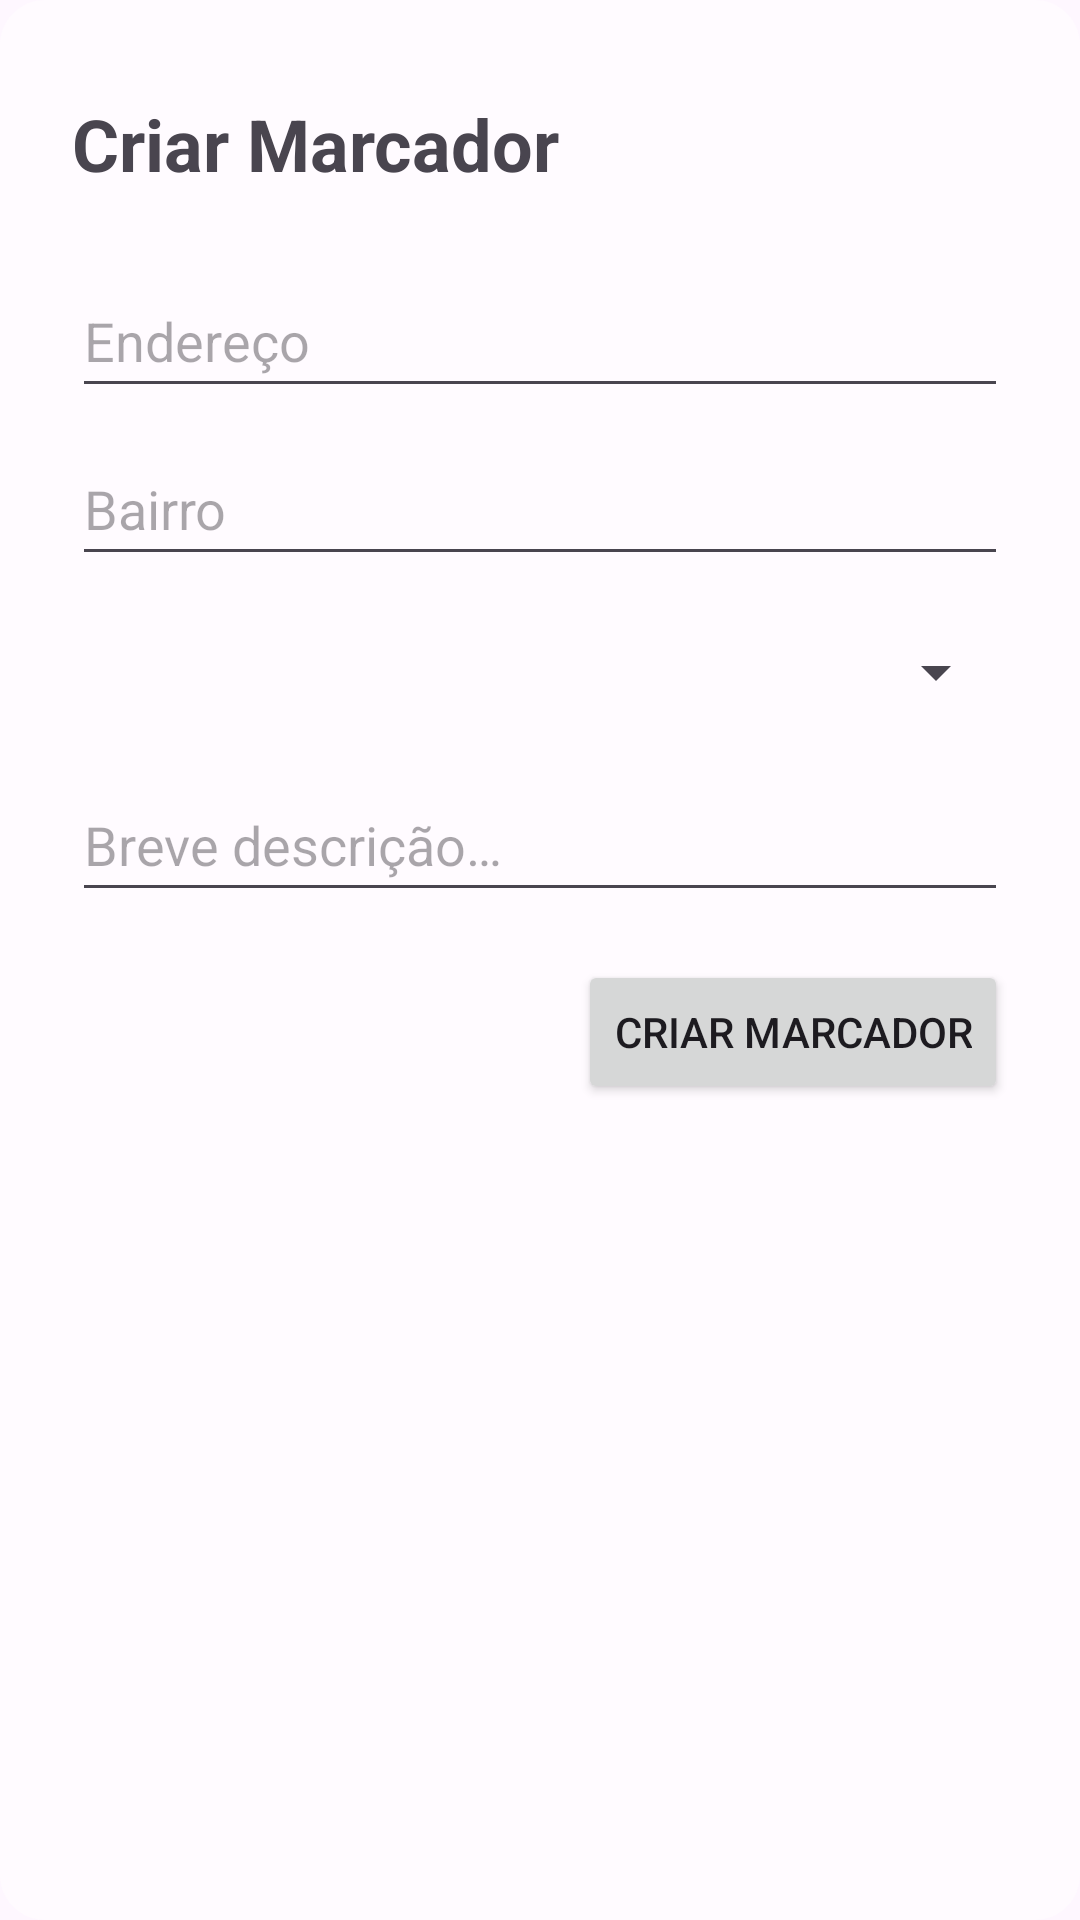

Write the Android layout XML for this screen, with the resource values it uses.
<!-- AndroidManifest.xml: application theme Theme.InciForma -->
<!-- res/layout/dialog_incident.xml -->
<?xml version="1.0" encoding="utf-8"?>
<RelativeLayout xmlns:android="http://schemas.android.com/apk/res/android"
    xmlns:app="http://schemas.android.com/apk/res-auto"
    android:layout_width="wrap_content"
    android:layout_height="wrap_content"
    android:background="@drawable/bg_alert"
    android:orientation="vertical"
    android:padding="24dp">

    <RelativeLayout
        android:id="@+id/txtTitleAlert"
        android:layout_width="match_parent"
        android:layout_height="wrap_content"
        android:layout_marginBottom="16dp">

        <TextView
            android:id="@+id/txtCriarIncidente"
            android:layout_width="wrap_content"
            android:layout_height="wrap_content"
            android:layout_alignParentStart="true"
            android:layout_centerVertical="true"
            android:layout_toStartOf="@+id/btnClose"
            android:text="@string/txtCriarInci"
            android:textSize="24sp"
            android:textStyle="bold" />

        <Button
            android:id="@+id/btnClose"
            style="@style/Widget.Material3.Button.IconButton"
            android:layout_width="wrap_content"
            android:layout_height="wrap_content"
            android:layout_alignParentRight="true"
            android:contentDescription="@string/descX"
            app:icon="@drawable/ic_cross" />

    </RelativeLayout>

    <EditText
        android:id="@+id/edtLocal"
        android:layout_width="match_parent"
        android:layout_height="48dp"
        android:layout_below="@id/txtTitleAlert"
        android:autofillHints="postalAddress"
        android:hint="@string/txtEndereço"
        android:inputType="textPostalAddress"
        android:layout_marginBottom="8dp"/>

    <EditText
        android:id="@+id/edtBairro"
        android:layout_width="match_parent"
        android:layout_height="48dp"
        android:layout_below="@id/edtLocal"
        android:autofillHints="postalAddress"
        android:hint="@string/txtBairro"
        android:inputType="textPostalAddress"
        android:layout_marginBottom="8dp"/>

    <Spinner
        android:id="@+id/spnTipo"
        android:layout_width="match_parent"
        android:layout_height="48dp"
        android:layout_below="@id/edtBairro"
        android:contentDescription="@string/descTipoInci"
        android:layout_marginBottom="8dp"/>

    <EditText
        android:id="@+id/edtDesc"
        android:layout_width="match_parent"
        android:layout_height="48dp"
        android:layout_below="@id/spnTipo"
        android:hint="@string/txtDesc"
        android:importantForAutofill="no"
        android:inputType="text"
        android:layout_marginBottom="16dp"/>

    <Button
        android:id="@+id/btnNovoInci"
        android:layout_width="wrap_content"
        android:layout_height="wrap_content"
        android:layout_below="@id/edtDesc"
        android:layout_alignParentRight="true"
        android:text="@string/txtCriarInci"
        android:contentDescription="@string/descBtnCriarInci" />

</RelativeLayout>
<!-- resources referenced by this layout -->
<resources>
  <!-- drawable bg_alert (drawable) -->
  <?xml version="1.0" encoding="utf-8"?>
  <shape xmlns:android="http://schemas.android.com/apk/res/android"
      android:shape="rectangle"
      android:tint="@color/bgModalColor">
  
      <corners android:radius="15dp" />
  
  </shape>
  <string name="descBtnCriarInci">Botão Criar Marcador</string>
  <string name="descTipoInci">Tipo de Incidente</string>
  <string name="descX">Ícone de Fechar</string>
  <string name="txtBairro">Bairro</string>
  <string name="txtCriarInci">Criar Marcador</string>
  <string name="txtDesc">Breve descrição…</string>
  <style name="Theme.InciForma" parent="Theme.Material3.DayNight.NoActionBar">
          
          <item name="colorPrimary">@color/teal_700</item>
          <item name="colorPrimaryVariant">@color/teal_600</item>
          <item name="colorOnPrimary">@color/trueWhite</item>
          
          <item name="colorSecondary">@color/teal_400</item>
          <item name="colorSecondaryVariant">@color/teal_500</item>
          <item name="colorOnSecondary">@color/trueBlack</item>
          
          <item name="android:statusBarColor">?attr/colorPrimaryVariant</item>
          
      </style>
  <color name="bgModalColor">@color/trueWhite</color>
  <color name="teal_700">#0f766e</color>
  <color name="teal_600">#0d9488</color>
  <color name="trueWhite">#fffbff</color>
  <color name="teal_400">#2dd4bf</color>
  <color name="teal_500">#14b8a6</color>
  <color name="trueBlack">#1c1b20</color>
</resources>
